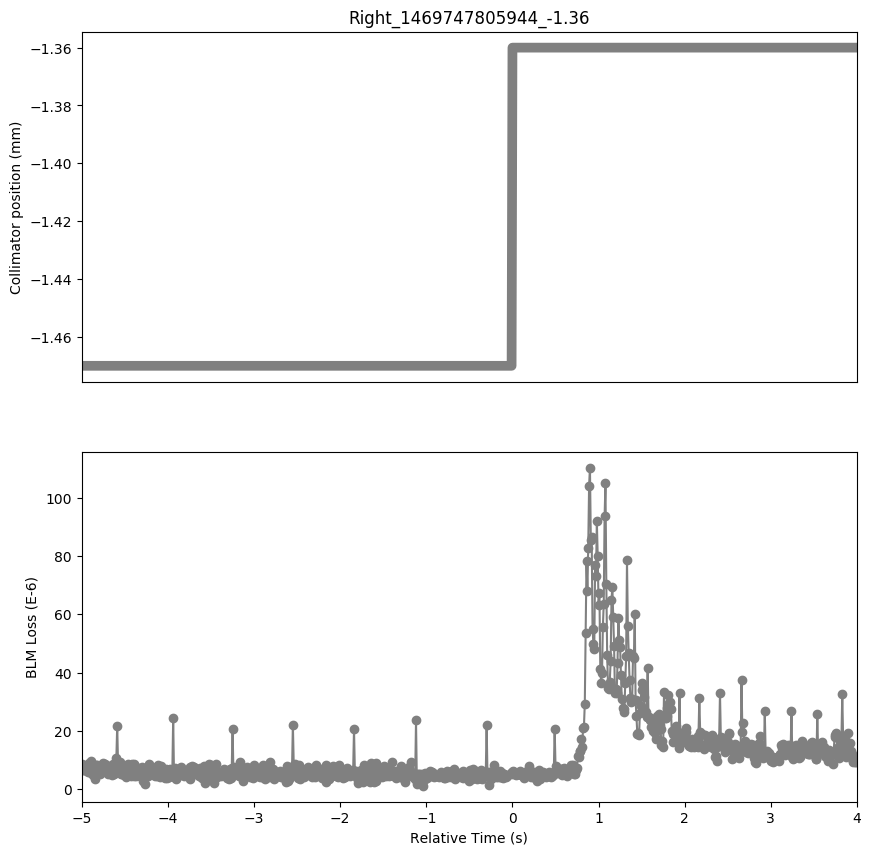

The file beside this chart, header and first rows:
Timestamp, position, BLMTI.05L7.B2I10_TCSG.E5L7.B2
1469747800950, -1.47, 8.687999999999999e-06
1469747800960, -1.47, 6.516e-06
1469747800970, -1.47, 7.602e-06
1469747800980, -1.47, 6.516e-06
1469747800990, -1.47, 6.516e-06
1469747801000, -1.47, 7.602e-06
1469747801010, -1.47, 6.877999999999999e-06
1469747801020, -1.47, 5.792000000000001e-06
1469747801030, -1.47, 9.05e-06
1469747801040, -1.47, 6.154e-06
1469747801050, -1.47, 9.774e-06
1469747801060, -1.47, 5.43e-06
1469747801070, -1.47, 8.326e-06
1469747801080, -1.47, 4.706e-06
1469747801090, -1.47, 7.964e-06
1469747801100, -1.47, 3.258e-06
1469747801110, -1.47, 8.326e-06
1469747801120, -1.47, 5.0680000000000004e-06
1469747801130, -1.47, 8.326e-06
1469747801140, -1.47, 5.0680000000000004e-06
1469747801150, -1.47, 7.602e-06
1469747801160, -1.47, 5.0680000000000004e-06
1469747801170, -1.47, 7.24e-06
1469747801180, -1.47, 5.792000000000001e-06
1469747801190, -1.47, 9.05e-06
1469747801200, -1.47, 6.877999999999999e-06
1469747801210, -1.47, 6.516e-06
1469747801220, -1.47, 8.687999999999999e-06
1469747801230, -1.47, 6.154e-06
1469747801240, -1.47, 7.964e-06
1469747801250, -1.47, 5.0680000000000004e-06
1469747801260, -1.47, 7.964e-06
1469747801270, -1.47, 6.877999999999999e-06
1469747801280, -1.47, 6.877999999999999e-06
1469747801290, -1.47, 7.24e-06
1469747801300, -1.47, 4.706e-06
1469747801310, -1.47, 8.687999999999999e-06
1469747801320, -1.47, 5.0680000000000004e-06
1469747801330, -1.47, 7.964e-06
1469747801340, -1.47, 5.792000000000001e-06
1469747801350, -1.47, 1.0498e-05
1469747801360, -1.47, 2.172e-05
1469747801370, -1.47, 8.326e-06
1469747801380, -1.47, 5.792000000000001e-06
1469747801390, -1.47, 9.412e-06
1469747801400, -1.47, 5.0680000000000004e-06
1469747801410, -1.47, 7.964e-06
1469747801420, -1.47, 5.0680000000000004e-06
1469747801430, -1.47, 7.602e-06
1469747801440, -1.47, 4.706e-06
1469747801450, -1.47, 7.24e-06
1469747801460, -1.47, 3.982e-06
1469747801470, -1.47, 6.877999999999999e-06
1469747801480, -1.47, 5.43e-06
1469747801490, -1.47, 8.687999999999999e-06
1469747801500, -1.47, 5.0680000000000004e-06
1469747801510, -1.47, 7.964e-06
1469747801520, -1.47, 4.343999999999999e-06
1469747801530, -1.47, 8.687999999999999e-06
1469747801540, -1.47, 5.0680000000000004e-06
... 837 more rows
